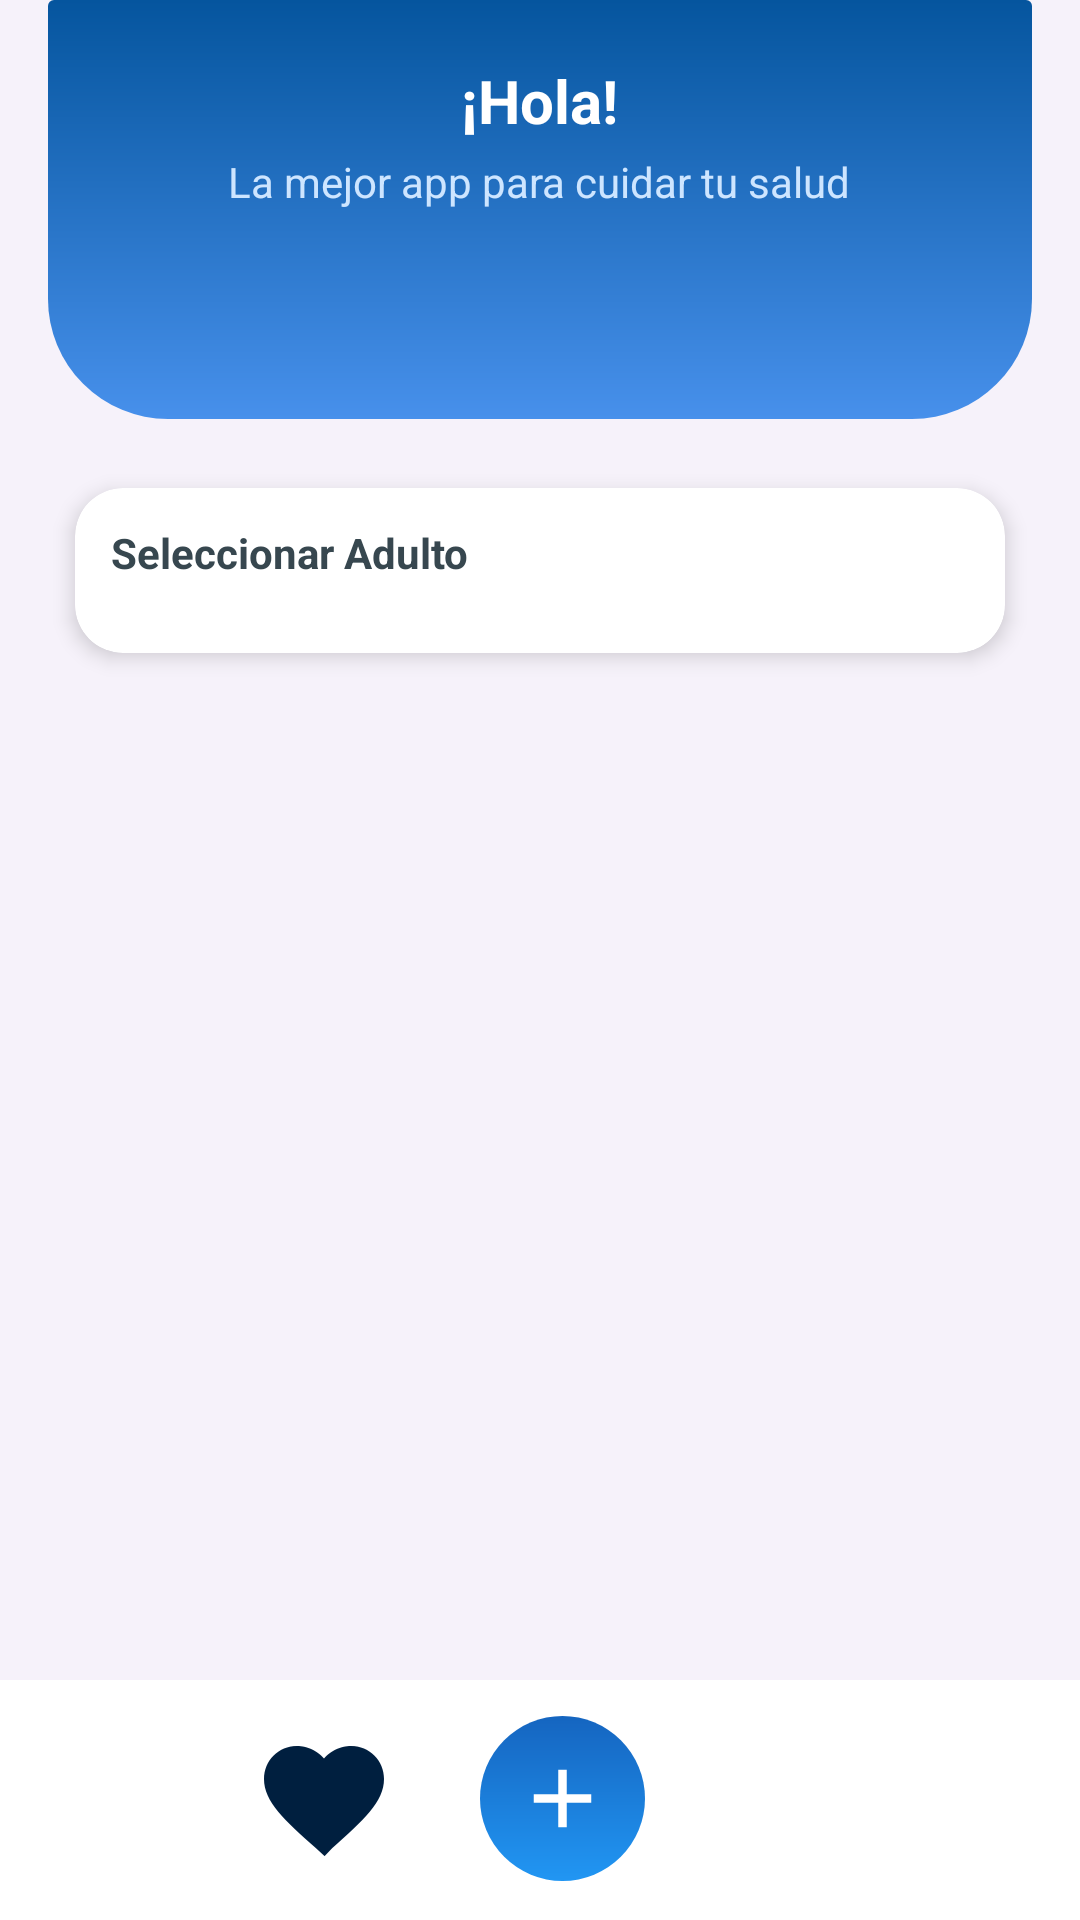

Here is an Android app screen rendered from its layout file. Give the layout XML and the strings, colors and styles it references.
<!-- AndroidManifest.xml: activity theme Theme.MediLink -->
<!-- res/layout/activity_home.xml -->
<?xml version="1.0" encoding="utf-8"?>
<androidx.constraintlayout.widget.ConstraintLayout
    xmlns:android="http://schemas.android.com/apk/res/android"
    xmlns:app="http://schemas.android.com/apk/res-auto"
    xmlns:tools="http://schemas.android.com/tools"
    android:layout_width="match_parent"
    android:layout_height="match_parent"
    android:background="#F6F2FA">
    
    <androidx.cardview.widget.CardView
        android:id="@+id/calendarCard"
        android:layout_width="0dp"
        android:layout_height="wrap_content"
        android:layout_marginStart="16dp"
        android:orientation="horizontal"

        android:layout_marginEnd="16dp"
        app:cardElevation="0dp"
        app:cardBackgroundColor="@android:color/transparent"
        app:layout_constraintTop_toTopOf="parent"
        app:layout_constraintStart_toStartOf="parent"
        app:layout_constraintEnd_toEndOf="parent">

        <LinearLayout
            android:layout_width="match_parent"
            android:layout_height="match_parent"
            android:background="@drawable/inicio_calendar_card"
            android:gravity="center_horizontal"
            android:orientation="vertical"
            android:padding="20dp">

            <TextView
                android:id="@+id/tvHello"
                android:layout_width="wrap_content"
                android:layout_height="wrap_content"
                android:text="@string/hola"
                android:textColor="@android:color/white"
                android:textSize="20sp"
                android:textStyle="bold" />

            <TextView
                android:id="@+id/tvSubtitle"
                android:layout_width="wrap_content"
                android:layout_height="wrap_content"
                android:layout_marginTop="4dp"
                android:text="@string/la_mejor_app_para_cuidar_tu_salud"
                android:textColor="#CDE5FF"
                android:textSize="14sp" />

            <TextView
                android:id="@+id/tvToday"
                android:layout_width="wrap_content"
                android:layout_height="wrap_content"
                android:layout_marginTop="16dp"
                android:text="@+id/tvToday.text"
                android:textColor="@android:color/white"
                android:textSize="16sp"
                android:textStyle="bold" />

            <androidx.recyclerview.widget.RecyclerView
                android:orientation="horizontal"
                android:id="@+id/rvDays"
                android:layout_width="wrap_content"
                android:layout_height="wrap_content"
                android:layout_marginTop="12dp"
                android:clipToPadding="false"
                android:overScrollMode="never"
                android:paddingLeft="4dp"
                android:paddingRight="4dp"
                tools:itemCount="5"
                tools:listitem="@layout/item_calendar_day" />

        </LinearLayout>

    </androidx.cardview.widget.CardView>

    <TextView
        android:id="@+id/tvEmptyMedicines"
        android:layout_width="0dp"
        android:layout_height="wrap_content"
        android:text="Aún no tienes recordatorios de medicamentos."
        android:textSize="16sp"
        android:textColor="@android:color/darker_gray"
        android:gravity="center"
        android:padding="24dp"
        android:visibility="gone"
        app:layout_constraintTop_toBottomOf="@id/spinnerAdultosCard"
        app:layout_constraintBottom_toTopOf="@id/bottomNav"
        app:layout_constraintStart_toStartOf="parent"
        app:layout_constraintEnd_toEndOf="parent"/>

    
    <androidx.cardview.widget.CardView
        android:id="@+id/spinnerAdultosCard"
        android:layout_width="0dp"
        android:layout_height="wrap_content"
        android:layout_marginStart="16dp"
        android:layout_marginEnd="16dp"
        android:layout_marginTop="12dp"
        app:cardCornerRadius="16dp"
        app:cardUseCompatPadding="true"
        app:cardElevation="4dp"
        app:cardBackgroundColor="@android:color/white"
        app:layout_constraintTop_toBottomOf="@id/calendarCard"
        app:layout_constraintStart_toStartOf="parent"
        app:layout_constraintEnd_toEndOf="parent">

        <LinearLayout
            android:layout_width="match_parent"
            android:layout_height="wrap_content"
            android:orientation="vertical"
            android:padding="12dp">

            <TextView
                android:id="@+id/tvAdultoLabel"
                android:layout_width="wrap_content"
                android:layout_height="wrap_content"
                android:text="Seleccionar Adulto"
                android:textSize="14sp"
                android:textStyle="bold"
                android:textColor="#37474F"
                android:layout_marginBottom="4dp" />

            <Spinner
                android:id="@+id/spinnerAdultos"
                android:layout_width="match_parent"
                android:layout_height="wrap_content"
                android:paddingHorizontal="8dp"
                android:paddingVertical="4dp"
                android:background="@android:color/white"
                android:spinnerMode="dropdown" />

        </LinearLayout>

    </androidx.cardview.widget.CardView>


    
    <androidx.recyclerview.widget.RecyclerView
        android:id="@+id/rvMedicines"
        android:layout_width="0dp"
        android:layout_height="0dp"
        android:paddingStart="16dp"
        android:paddingEnd="16dp"
        android:paddingTop="10dp"
        android:paddingBottom="12dp"
        app:layout_constraintTop_toBottomOf="@id/spinnerAdultosCard"
        app:layout_constraintBottom_toTopOf="@id/bottomNav"
        app:layout_constraintStart_toStartOf="parent"
        app:layout_constraintEnd_toEndOf="parent"
        tools:listitem="@layout/item_medicine" />

    
    <include
        android:id="@+id/bottomNav"
        layout="@layout/bottom_nav"
        android:layout_width="0dp"
        android:layout_height="80dp"
        app:layout_constraintStart_toStartOf="parent"
        app:layout_constraintEnd_toEndOf="parent"
        app:layout_constraintBottom_toBottomOf="parent" />

</androidx.constraintlayout.widget.ConstraintLayout>
<!-- res/layout/item_calendar_day.xml (included above) -->
<?xml version="1.0" encoding="utf-8"?>
<LinearLayout xmlns:android="http://schemas.android.com/apk/res/android"
    android:layout_width="wrap_content"
    android:layout_height="wrap_content"
    android:gravity="center"
    android:orientation="vertical"
    android:background="@drawable/bg_day_selector"
    android:paddingLeft="12dp"
    android:paddingRight="12dp"
    android:paddingTop="8dp"
    android:paddingBottom="8dp"
    android:layout_marginStart="6dp"
    android:layout_marginEnd="6dp">


    <TextView
        android:id="@+id/tvDayNumber"
        android:layout_width="wrap_content"
        android:layout_height="wrap_content"
        android:text="@string/_20"
        android:textSize="20sp"
        android:textStyle="bold"
        android:textColor="@android:color/white" />

    <TextView
        android:id="@+id/tvDayName"
        android:layout_width="wrap_content"
        android:layout_height="wrap_content"
        android:text="@string/sat"
        android:textSize="13sp"
        android:textColor="@android:color/white" />

</LinearLayout>
<!-- res/layout/item_medicine.xml (included above) -->
<?xml version="1.0" encoding="utf-8"?>
<androidx.cardview.widget.CardView
    xmlns:android="http://schemas.android.com/apk/res/android"
    xmlns:app="http://schemas.android.com/apk/res-auto"
    android:layout_width="match_parent"
    android:layout_height="wrap_content"
    android:layout_marginTop="10dp"
    android:layout_marginBottom="6dp"
    android:foreground="?attr/selectableItemBackground"
    app:cardCornerRadius="14dp"
    app:cardUseCompatPadding="true"
    app:cardElevation="4dp">

    <androidx.constraintlayout.widget.ConstraintLayout
        android:layout_width="match_parent"
        android:layout_height="wrap_content"
        android:padding="16dp">

        
        <ImageView
            android:id="@+id/ivIcon"
            android:layout_width="36dp"
            android:layout_height="0dp"
            android:src="@drawable/ic_pill"
            android:contentDescription="Ícono de medicamento"
            app:layout_constraintTop_toTopOf="parent"
            app:layout_constraintBottom_toBottomOf="parent"
            app:layout_constraintStart_toStartOf="parent" />

        
        <ImageButton
            android:id="@+id/btnEdit"
            android:layout_width="28dp"
            android:layout_height="28dp"
            android:src="@drawable/ic_edit"
            android:background="@android:color/transparent"
            android:contentDescription="Editar medicamento"
            app:tint="#012248"
            app:layout_constraintEnd_toEndOf="parent"
            app:layout_constraintTop_toTopOf="@id/tvTitle"
            app:layout_constraintBottom_toBottomOf="@id/tvTitle" />

        
        <TextView
            android:id="@+id/tvTitle"
            android:layout_width="0dp"
            android:layout_height="wrap_content"
            android:text="Nombre del medicamento"
            android:textColor="#012248"
            android:textStyle="bold"
            android:textSize="16sp"
            android:maxLines="1"
            android:ellipsize="end"
            app:layout_constraintStart_toEndOf="@id/ivIcon"
            app:layout_constraintTop_toTopOf="@id/ivIcon"
            app:layout_constraintEnd_toStartOf="@id/btnEdit"
            android:layout_marginStart="12dp"
            android:layout_marginEnd="8dp"/>

        
        <TextView
            android:id="@+id/tvTime"
            android:layout_width="0dp"
            android:layout_height="wrap_content"
            android:layout_marginTop="8dp"
            android:text="Hoy a las 6:00 a. m."
            android:textColor="#444444"
            android:textSize="14sp"
            app:layout_constraintStart_toStartOf="@id/tvTitle"
            app:layout_constraintEnd_toStartOf="@id/checkTaken"
            app:layout_constraintTop_toBottomOf="@id/tvTitle"
            android:layout_marginEnd="8dp"/>

        
        <TextView
            android:id="@+id/tvQuantity"
            android:layout_width="0dp"
            android:layout_height="wrap_content"
            android:layout_marginTop="4dp"
            android:text="Cantidad: 2 · Cápsula"
            android:textColor="#777777"
            android:textSize="12sp"
            app:layout_constraintStart_toStartOf="@id/tvTime"
            app:layout_constraintEnd_toStartOf="@id/checkTaken"
            app:layout_constraintTop_toBottomOf="@id/tvTime"
            android:layout_marginEnd="8dp"/>

        
        <CheckBox
            android:id="@+id/checkTaken"
            android:layout_width="24dp"
            android:layout_height="24dp"
            android:buttonTint="#0d6efd"
            app:layout_constraintEnd_toEndOf="parent"
            app:layout_constraintTop_toBottomOf="@id/btnEdit"
            app:layout_constraintBottom_toBottomOf="parent"/>

        <ImageButton
            android:id="@+id/btnDeleteMed"
            android:layout_width="24dp"
            android:layout_height="24dp"
            android:background="?attr/selectableItemBackgroundBorderless"
            android:src="@android:drawable/ic_menu_delete"
            android:contentDescription="Eliminar medicamento"
            app:tint="@android:color/holo_red_dark"
            app:layout_constraintTop_toTopOf="@id/btnEdit"
            app:layout_constraintBottom_toBottomOf="@id/btnEdit"
            app:layout_constraintEnd_toStartOf="@id/btnEdit"
            android:layout_marginEnd="8dp" />



    </androidx.constraintlayout.widget.ConstraintLayout>

</androidx.cardview.widget.CardView>
<!-- res/layout/bottom_nav.xml (included above) -->
<?xml version="1.0" encoding="utf-8"?>
<RelativeLayout xmlns:android="http://schemas.android.com/apk/res/android"
    android:layout_width="match_parent"
    android:layout_height="70dp"
    android:background="@android:color/white">

    <LinearLayout
        android:id="@+id/bottomIcons"
        android:layout_width="match_parent"
        android:layout_height="match_parent"
        android:orientation="horizontal"
        android:gravity="center"
        android:weightSum="5">

        
        <ImageView
            android:id="@+id/navHome"
            android:layout_width="0dp"
            android:layout_height="match_parent"
            android:layout_weight="1"
            android:src="@drawable/ic_home"
            android:padding="12dp"/>

        
        <ImageView
            android:id="@+id/navHeart"
            android:layout_width="0dp"
            android:layout_height="match_parent"
            android:layout_weight="1"
            android:src="@drawable/ic_heart"
            android:padding="12dp"/>

        <FrameLayout
            android:layout_width="0dp"
            android:layout_height="match_parent"
            android:layout_weight="1"
            android:gravity="center"
            android:paddingTop="12dp"
            android:paddingLeft="16dp"
           >

            <ImageView
                android:id="@+id/navAdd"
                android:layout_width="55dp"
                android:layout_height="55dp"
                android:background="@drawable/bg_add_circle"
                android:padding="11dp"
                android:src="@drawable/ic_add"
                android:onClick="AddMedicine"/>
        </FrameLayout>

        
        <ImageView
            android:id="@+id/navNotif"
            android:layout_width="0dp"
            android:layout_height="match_parent"
            android:layout_weight="1"
            android:src="@drawable/ic_notifications"
            android:padding="12dp"/>

        
        <ImageView
            android:id="@+id/navUser"
            android:layout_width="0dp"
            android:layout_height="match_parent"
            android:layout_weight="1"
            android:src="@drawable/ic_user"
            android:padding="12dp"/>

    </LinearLayout>

</RelativeLayout>
<!-- resources referenced by this layout -->
<resources>
  <!-- drawable bg_add_circle (drawable) -->
  <?xml version="1.0" encoding="utf-8"?>
  <shape xmlns:android="http://schemas.android.com/apk/res/android"
      android:shape="oval">
  
      <gradient
          android:type="linear"
          android:angle="90"
          android:startColor="#2196F3"
      android:endColor="#1565C0"/>
  
  
  
  </shape>
  <!-- drawable bg_day_selector (drawable) -->
  <?xml version="1.0" encoding="utf-8"?>
  <selector xmlns:android="http://schemas.android.com/apk/res/android">
      <item android:state_selected="true"
          android:drawable="@drawable/bg_day_selected" />
      <item android:drawable="@drawable/bg_day_unselected" />
  </selector>
  <!-- drawable ic_add (drawable) -->
  <?xml version="1.0" encoding="utf-8"?>
      <vector xmlns:android="http://schemas.android.com/apk/res/android"
          android:width="24dp"
          android:height="24dp"
          android:viewportWidth="24"
          android:viewportHeight="24">
          <path
              android:fillColor="#FFFFFF"
              android:pathData="M19,13H13V19H11V13H5V11H11V5H13V11H19V13Z"/>
      </vector>
  <!-- drawable ic_edit (drawable) -->
  <?xml version="1.0" encoding="utf-8"?>
  <vector xmlns:android="http://schemas.android.com/apk/res/android"
      android:width="24dp"
      android:height="24dp"
      android:viewportWidth="24"
      android:viewportHeight="24">
      <path
          android:fillColor="#012248"
          android:pathData="M3,17.25V21h3.75L17.81,9.94l-3.75,-3.75L3,17.25zM20.71,7.04c0.39,-0.39 0.39,-1.02 0,-1.41l-2.34,-2.34c-0.39,-0.39 -1.02,-0.39 -1.41,0l-1.83,1.83 3.75,3.75 1.83,-1.83z"/>
  </vector>
  <!-- drawable ic_heart (drawable) -->
  <vector xmlns:android="http://schemas.android.com/apk/res/android"
      android:width="24dp"
      android:height="24dp"
      android:viewportWidth="24"
      android:viewportHeight="24">
      <path
          android:fillColor="#001F3F"
          android:pathData="M12.1,21.35l-1.45,-1.32C5.4,15.36 2,12.28 2,8.5 2,5.42 4.42,3 7.5,3c1.74,0 3.41,0.81 4.5,2.09C13.09,3.81 14.76,3 16.5,3 19.58,3 22,5.42 22,8.5c0,3.78 -3.4,6.86 -8.65,11.54l-1.25,1.31z"/>
  </vector>
  <!-- drawable inicio_calendar_card (drawable) -->
  <?xml version="1.0" encoding="utf-8"?>
  <shape xmlns:android="http://schemas.android.com/apk/res/android"
      android:shape="rectangle">
  
  
      <gradient
          android:startColor="#4790EB"
          android:endColor="#05559E"
          android:angle="90" />
  
      <corners
          android:bottomLeftRadius="40dp"
          android:bottomRightRadius="40dp" />
  
  </shape>
  <string name="_20">20</string>
  <string name="hola">¡Hola!</string>
  <string name="la_mejor_app_para_cuidar_tu_salud">La mejor app para cuidar tu salud</string>
  <string name="sat">Sat</string>
  <style name="Theme.MediLink" parent="Theme.Material3.Light.NoActionBar">
          <item name="colorPrimary">@color/azul_negro</item>
          <item name="colorSecondary">@color/azul</item>
      </style>
  <!-- drawable bg_day_selected (drawable) -->
  <?xml version="1.0" encoding="utf-8"?>
  <shape xmlns:android="http://schemas.android.com/apk/res/android"
      android:shape="rectangle">
  
      <corners android:radius="32dp" />
      <solid android:color="#FF4E6A" />
  
  </shape>
  <!-- drawable bg_day_unselected (drawable) -->
  <?xml version="1.0" encoding="utf-8"?>
  <shape xmlns:android="http://schemas.android.com/apk/res/android"
      android:shape="rectangle">
  
      <corners android:radius="32dp" />
      <solid android:color="#0F4FA9" />
  
  </shape>
  <color name="azul_negro">#084182</color>
  <color name="azul">#1767bd</color>
</resources>
